Run: headless pygame with SDL's dummy video driver; simulated clock (each Clock.tick advances the game by its frame time, no real sleeping); random seed 0; keys injected as events and as key.get_pressed() state; no mouse input.
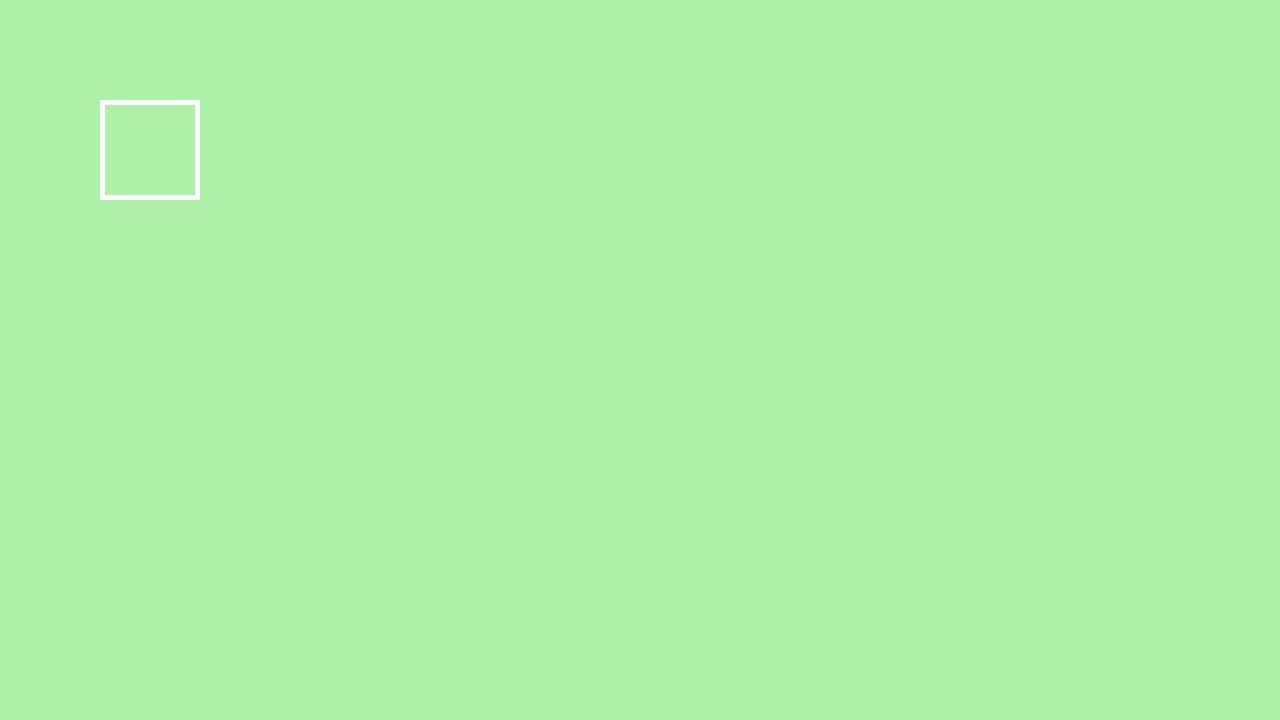
Frame 1 of 4 · flips 1–60 · no input
Frame 2 of 4 · flips 61–180 · tapped SPACE, RETURN · held RIGHT (→), D · screen unchanged from frame 1, image omitted
Frame 3 of 4 · flips 181–300 · held DOWN (↓), S · screen unchanged from frame 2, image omitted
Frame 4 of 4 · flips 301–420 · held LEFT (←), A, UP (↑), W · screen unchanged from frame 3, image omitted

The pygame program that drew these frames:

import pygame

# pygame setup
pygame.init()
screen = pygame.display.set_mode((1280, 720))
clock = pygame.time.Clock()

x,y = 100,100
size = 100
border_width = 5

running = True
while running:
    # pygame.QUIT event means the user clicked X to close your window
    for event in pygame.event.get():
        if event.type == pygame.QUIT:
            running = False
        # Close the window by pressing ESCAPE
        elif event.type == pygame.KEYDOWN:
            if event.key == pygame.K_ESCAPE:
                running = False

    # fill the screen with a color to wipe away anything from last frame
    screen.fill("#AEF1AA")

    # RENDER YOUR GAME HERE
    pygame.draw.rect(screen,"#FFFFFF", (x,y,100,100), 5)
    # flip() the display to put your work on screen
    pygame.display.flip()

    clock.tick(60)  # limits FPS to 60

pygame.quit()
